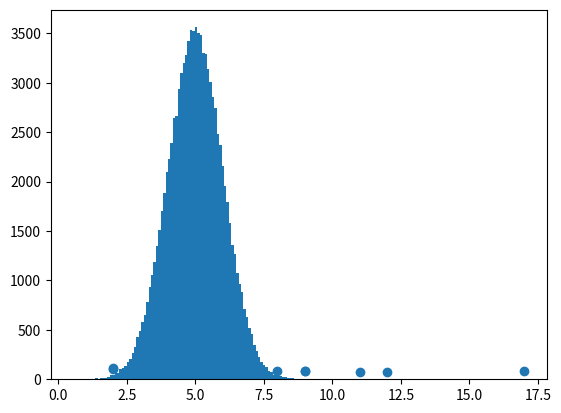

Source code (Python):
import numpy
import matplotlib.pyplot as plt

x = numpy.random.normal(5.0, 1.0, 100000)

plt.hist(x, 100)
plt.show()


import matplotlib.pyplot as plt

x = [5,7,8,7,2,17,2,9,4,11,12,9,6]
y = [99,86,87,88,111,86,103,87,94,78,77,85,86]

plt.scatter(x, y)
plt.show()